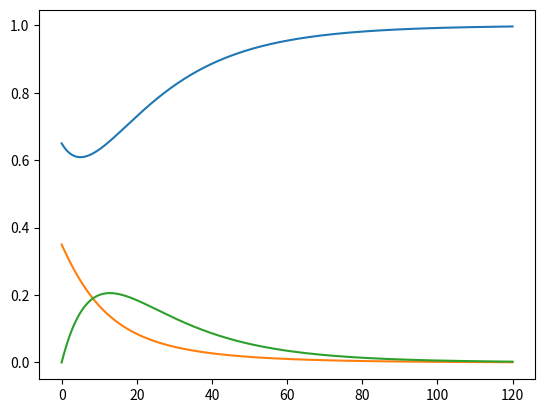

Recreate this plot in Python. (Note: this script raises an exception after producing the figure.)
from numpy import zeros, linspace
import matplotlib.pyplot as plt

beta = 1./12     
alpha = 1./8
dt = 0.01             
D = 5            # Simulate for D days
N_t = int(D*24/dt)   # Corresponding no of hours
theta = 1./12

t = linspace(0, N_t*dt, N_t+1)
S = zeros(N_t+1)
I = zeros(N_t+1)
R = zeros(N_t+1)

# Initial condition
S[0] = 0.65
I[0] = 0.35
R[0] = 0

# Step equations forward in time
for n in range(N_t):
    S[n+1] = S[n] - dt*beta*S[n]*I[n] + dt*theta*R[n]
    I[n+1] = I[n] + dt*beta*S[n]*I[n] - dt*alpha*I[n]
    R[n+1] = R[n] + dt*alpha*I[n] - dt*theta*R[n]

fig = plt.figure()
l1, l2, l3 = plt.plot(t, S, t, I, t, R)
fig.legend((l1, l2, l3), ('S', 'I', 'R'), 'upper left')
plt.title('\u03B2 = 1/12,  \u03B1 = 1/8,  \u03B8 = 1/12')
plt.xlabel('time')
plt.ylabel('subpopulation')
plt.show()
plt.savefig('tmp.pdf'); plt.savefig('tmp.png')
